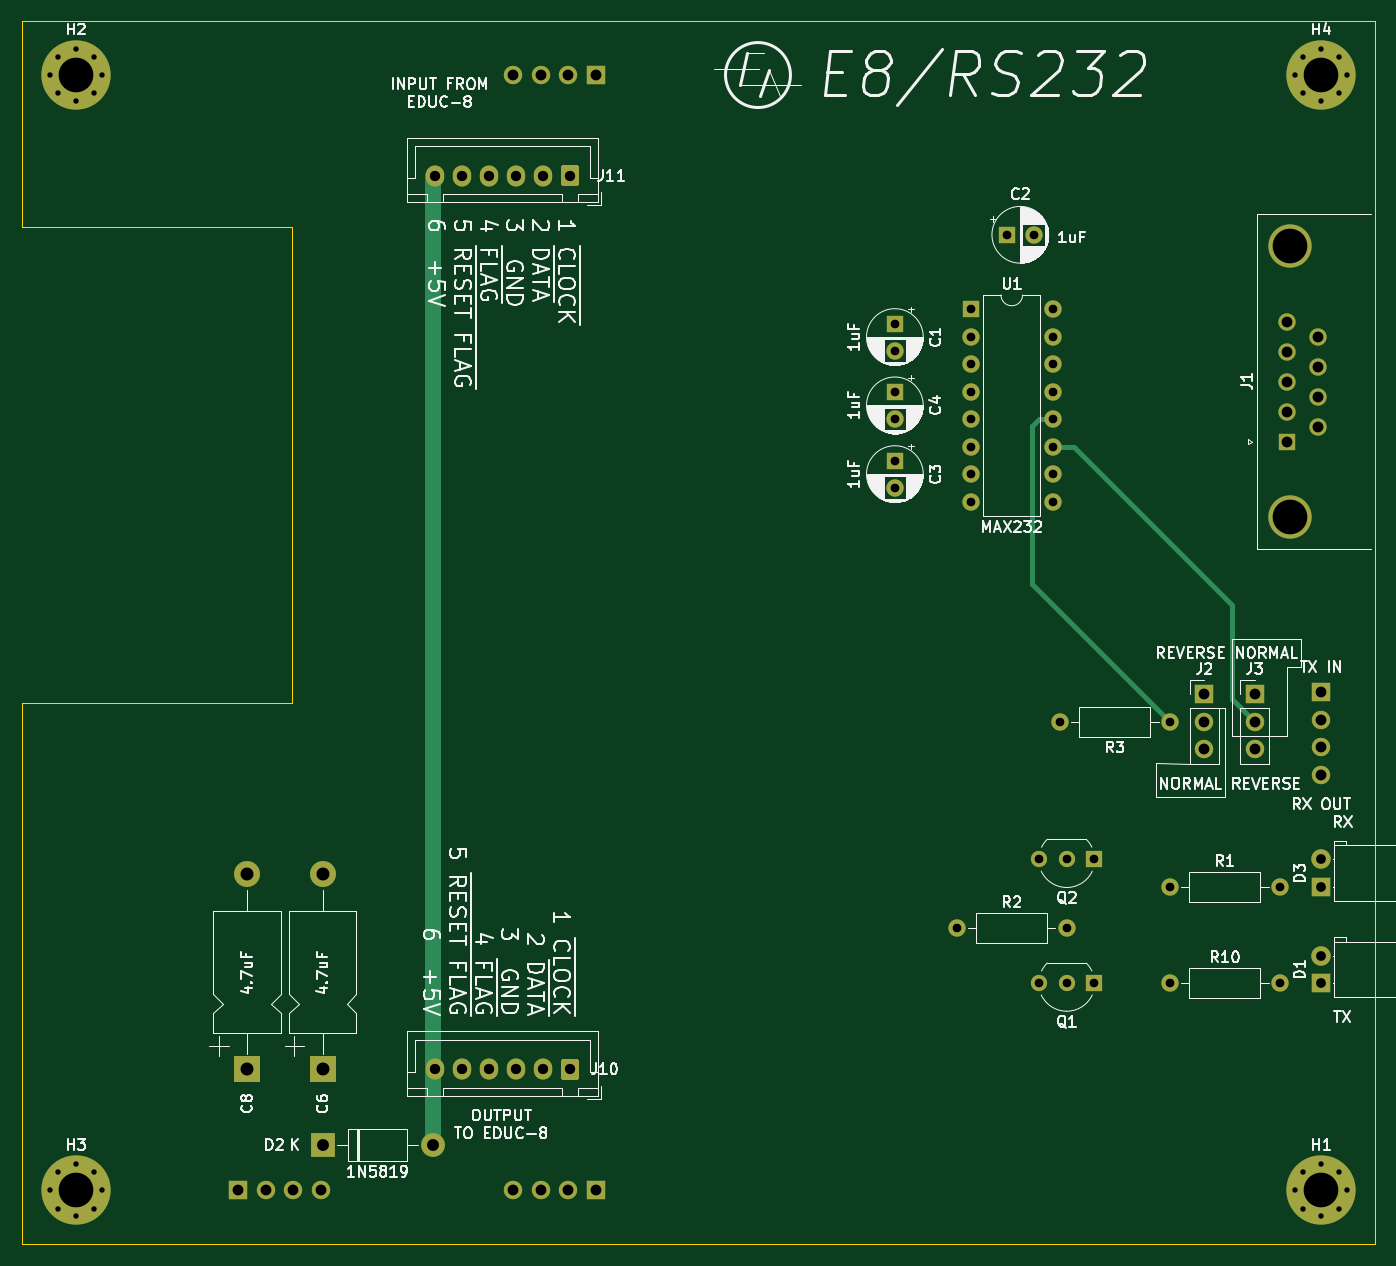
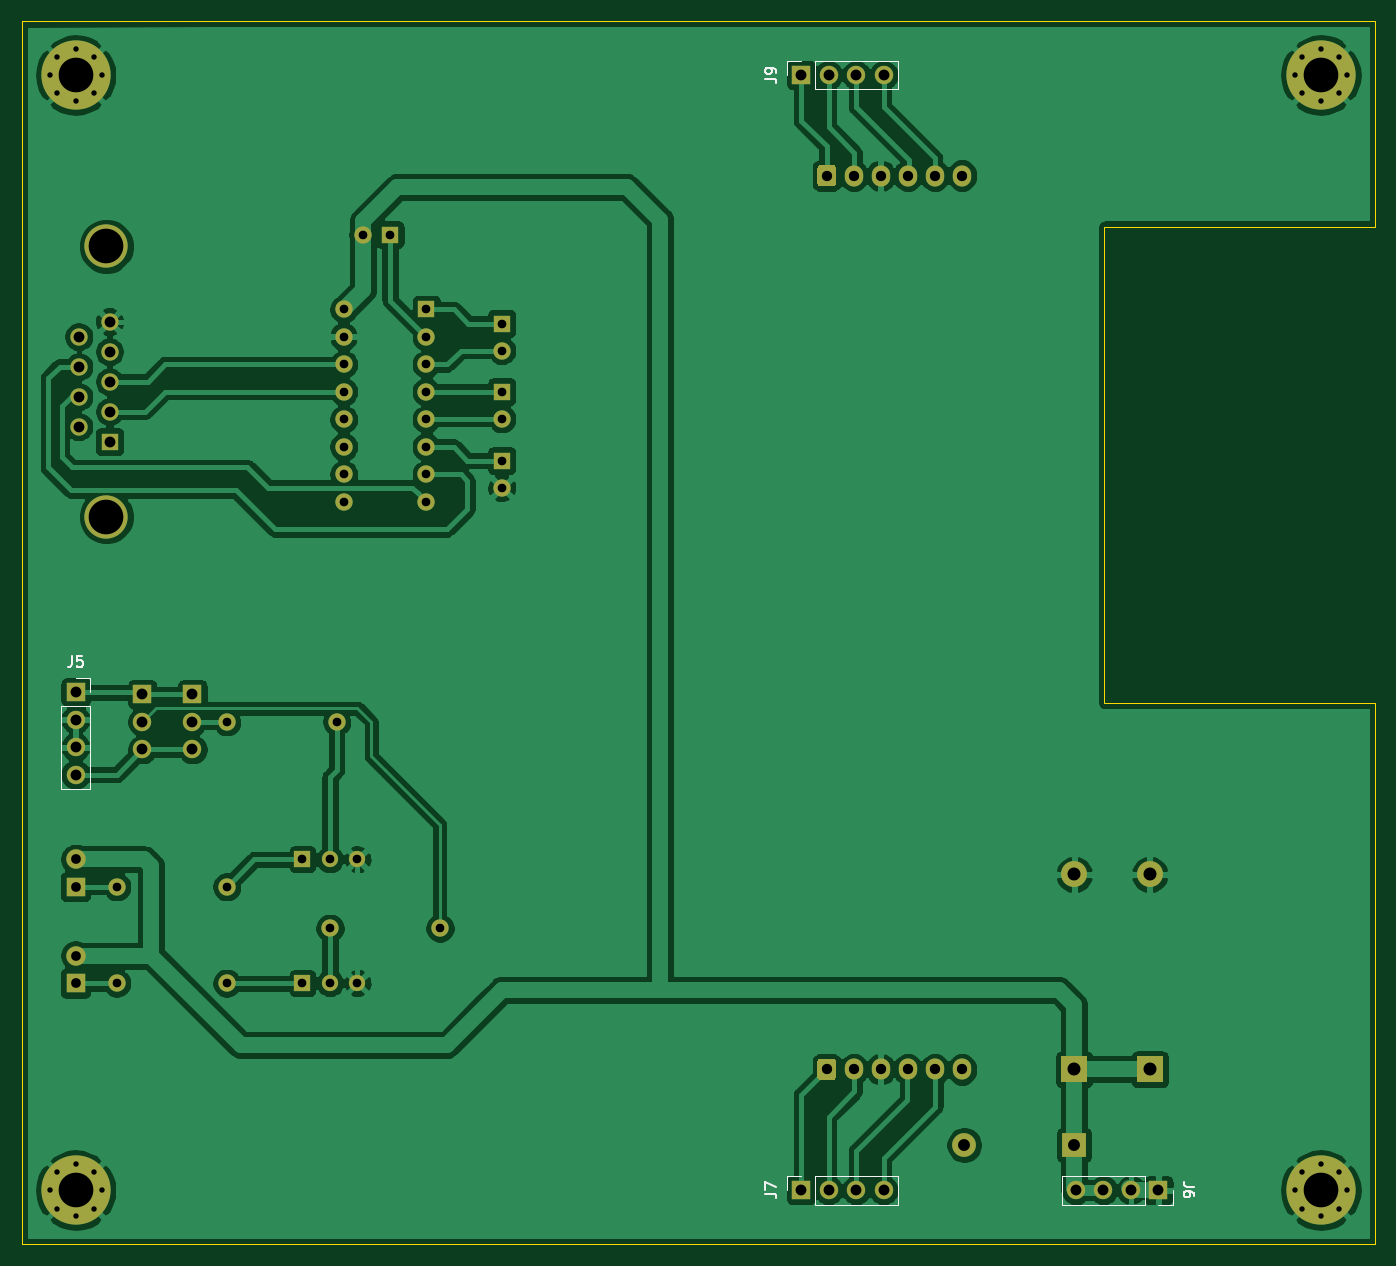
Circuit board: 11 layer files. Board 125.0 x 113.0 mm.
- bottom_copper: FSK-B_Cu.gbr (161185 bytes)
- bottom_mask: FSK-B_Mask.gbr (5511 bytes)
- paste: FSK-B_Paste.gbr (468 bytes)
- bottom_silk: FSK-B_SilkS.gbr (3946 bytes)
- outline: FSK-Edge_Cuts.gbr (938 bytes)
- top_copper: FSK-F_Cu.gbr (9438 bytes)
- top_mask: FSK-F_Mask.gbr (5511 bytes)
- paste: FSK-F_Paste.gbr (468 bytes)
- top_silk: FSK-F_SilkS.gbr (94560 bytes)
- drill: FSK-NPTH.drl (306 bytes)
- drill: FSK-PTH.drl (2402 bytes)

=== bottom_copper: FSK-B_Cu.gbr (161185 bytes, source omitted) ===
=== bottom_mask: FSK-B_Mask.gbr ===
%TF.GenerationSoftware,KiCad,Pcbnew,(5.1.10-1-10_14)*%
%TF.CreationDate,2022-02-21T21:09:16+11:00*%
%TF.ProjectId,FSK,46534b2e-6b69-4636-9164-5f7063625858,rev?*%
%TF.SameCoordinates,Original*%
%TF.FileFunction,Soldermask,Bot*%
%TF.FilePolarity,Negative*%
%FSLAX46Y46*%
G04 Gerber Fmt 4.6, Leading zero omitted, Abs format (unit mm)*
G04 Created by KiCad (PCBNEW (5.1.10-1-10_14)) date 2022-02-21 21:09:16*
%MOMM*%
%LPD*%
G01*
G04 APERTURE LIST*
%ADD10O,1.700000X1.950000*%
%ADD11O,1.700000X1.700000*%
%ADD12R,1.700000X1.700000*%
%ADD13O,1.600000X1.600000*%
%ADD14C,1.600000*%
%ADD15R,1.500000X1.500000*%
%ADD16C,1.500000*%
%ADD17C,1.800000*%
%ADD18R,1.800000X1.800000*%
%ADD19R,1.600000X1.600000*%
%ADD20C,4.000000*%
%ADD21O,2.200000X2.200000*%
%ADD22R,2.200000X2.200000*%
%ADD23O,2.400000X2.400000*%
%ADD24R,2.400000X2.400000*%
%ADD25C,0.800000*%
%ADD26C,6.400000*%
G04 APERTURE END LIST*
D10*
%TO.C,J11*%
X68145000Y-34290000D03*
X70645000Y-34290000D03*
X73145000Y-34290000D03*
X75645000Y-34290000D03*
X78145000Y-34290000D03*
G36*
G01*
X81495000Y-33565000D02*
X81495000Y-35015000D01*
G75*
G02*
X81245000Y-35265000I-250000J0D01*
G01*
X80045000Y-35265000D01*
G75*
G02*
X79795000Y-35015000I0J250000D01*
G01*
X79795000Y-33565000D01*
G75*
G02*
X80045000Y-33315000I250000J0D01*
G01*
X81245000Y-33315000D01*
G75*
G02*
X81495000Y-33565000I0J-250000D01*
G01*
G37*
%TD*%
%TO.C,J10*%
X68145000Y-116840000D03*
X70645000Y-116840000D03*
X73145000Y-116840000D03*
X75645000Y-116840000D03*
X78145000Y-116840000D03*
G36*
G01*
X81495000Y-116115000D02*
X81495000Y-117565000D01*
G75*
G02*
X81245000Y-117815000I-250000J0D01*
G01*
X80045000Y-117815000D01*
G75*
G02*
X79795000Y-117565000I0J250000D01*
G01*
X79795000Y-116115000D01*
G75*
G02*
X80045000Y-115865000I250000J0D01*
G01*
X81245000Y-115865000D01*
G75*
G02*
X81495000Y-116115000I0J-250000D01*
G01*
G37*
%TD*%
D11*
%TO.C,J3*%
X143870000Y-87280000D03*
X143870000Y-84740000D03*
D12*
X143870000Y-82200000D03*
%TD*%
D11*
%TO.C,J2*%
X139220000Y-87280000D03*
X139220000Y-84740000D03*
D12*
X139220000Y-82200000D03*
%TD*%
D13*
%TO.C,R10*%
X146205000Y-108870000D03*
D14*
X136045000Y-108870000D03*
%TD*%
D13*
%TO.C,R3*%
X125885000Y-84740000D03*
D14*
X136045000Y-84740000D03*
%TD*%
D13*
%TO.C,R2*%
X126520000Y-103790000D03*
D14*
X116360000Y-103790000D03*
%TD*%
D13*
%TO.C,R1*%
X146205000Y-99980000D03*
D14*
X136045000Y-99980000D03*
%TD*%
D15*
%TO.C,Q2*%
X129060000Y-97440000D03*
D16*
X123980000Y-97440000D03*
X126520000Y-97440000D03*
%TD*%
D15*
%TO.C,Q1*%
X129060000Y-108870000D03*
D16*
X123980000Y-108870000D03*
X126520000Y-108870000D03*
%TD*%
D17*
%TO.C,D3*%
X150015000Y-97440000D03*
D18*
X150015000Y-99980000D03*
%TD*%
D17*
%TO.C,D1*%
X150015000Y-106330000D03*
D18*
X150015000Y-108870000D03*
%TD*%
D11*
%TO.C,J5*%
X150015000Y-89620000D03*
X150015000Y-87080000D03*
X150015000Y-84540000D03*
D12*
X150015000Y-82000000D03*
%TD*%
D13*
%TO.C,U1*%
X125250000Y-46640000D03*
X117630000Y-64420000D03*
X125250000Y-49180000D03*
X117630000Y-61880000D03*
X125250000Y-51720000D03*
X117630000Y-59340000D03*
X125250000Y-54260000D03*
X117630000Y-56800000D03*
X125250000Y-56800000D03*
X117630000Y-54260000D03*
X125250000Y-59340000D03*
X117630000Y-51720000D03*
X125250000Y-61880000D03*
X117630000Y-49180000D03*
X125250000Y-64420000D03*
D19*
X117630000Y-46640000D03*
%TD*%
D20*
%TO.C,J1*%
X147180000Y-40815000D03*
X147180000Y-65815000D03*
D14*
X149720000Y-49160000D03*
X149720000Y-51930000D03*
X149720000Y-54700000D03*
X149720000Y-57470000D03*
X146880000Y-47775000D03*
X146880000Y-50545000D03*
X146880000Y-53315000D03*
X146880000Y-56085000D03*
D19*
X146880000Y-58855000D03*
%TD*%
D14*
%TO.C,C4*%
X110645000Y-56760000D03*
D19*
X110645000Y-54260000D03*
%TD*%
D14*
%TO.C,C3*%
X110645000Y-63110000D03*
D19*
X110645000Y-60610000D03*
%TD*%
D14*
%TO.C,C2*%
X123480000Y-39755000D03*
D19*
X120980000Y-39755000D03*
%TD*%
D14*
%TO.C,C1*%
X110645000Y-50450000D03*
D19*
X110645000Y-47950000D03*
%TD*%
D21*
%TO.C,D2*%
X67945000Y-123825000D03*
D22*
X57785000Y-123825000D03*
%TD*%
D23*
%TO.C,C8*%
X50800000Y-98840000D03*
D24*
X50800000Y-116840000D03*
%TD*%
D23*
%TO.C,C6*%
X57785000Y-98840000D03*
D24*
X57785000Y-116840000D03*
%TD*%
D11*
%TO.C,J9*%
X75380000Y-25000000D03*
X77920000Y-25000000D03*
X80460000Y-25000000D03*
D12*
X83000000Y-25000000D03*
%TD*%
D11*
%TO.C,J7*%
X75380000Y-128000000D03*
X77920000Y-128000000D03*
X80460000Y-128000000D03*
D12*
X83000000Y-128000000D03*
%TD*%
D11*
%TO.C,J6*%
X57620000Y-128000000D03*
X55080000Y-128000000D03*
X52540000Y-128000000D03*
D12*
X50000000Y-128000000D03*
%TD*%
D25*
%TO.C,H4*%
X151697056Y-23302944D03*
X150000000Y-22600000D03*
X148302944Y-23302944D03*
X147600000Y-25000000D03*
X148302944Y-26697056D03*
X150000000Y-27400000D03*
X151697056Y-26697056D03*
X152400000Y-25000000D03*
D26*
X150000000Y-25000000D03*
%TD*%
D25*
%TO.C,H3*%
X36697056Y-126302944D03*
X35000000Y-125600000D03*
X33302944Y-126302944D03*
X32600000Y-128000000D03*
X33302944Y-129697056D03*
X35000000Y-130400000D03*
X36697056Y-129697056D03*
X37400000Y-128000000D03*
D26*
X35000000Y-128000000D03*
%TD*%
D25*
%TO.C,H2*%
X36697056Y-23302944D03*
X35000000Y-22600000D03*
X33302944Y-23302944D03*
X32600000Y-25000000D03*
X33302944Y-26697056D03*
X35000000Y-27400000D03*
X36697056Y-26697056D03*
X37400000Y-25000000D03*
D26*
X35000000Y-25000000D03*
%TD*%
D25*
%TO.C,H1*%
X151697056Y-126302944D03*
X150000000Y-125600000D03*
X148302944Y-126302944D03*
X147600000Y-128000000D03*
X148302944Y-129697056D03*
X150000000Y-130400000D03*
X151697056Y-129697056D03*
X152400000Y-128000000D03*
D26*
X150000000Y-128000000D03*
%TD*%
M02*

=== paste: FSK-B_Paste.gbr ===
%TF.GenerationSoftware,KiCad,Pcbnew,(5.1.10-1-10_14)*%
%TF.CreationDate,2022-02-21T21:09:16+11:00*%
%TF.ProjectId,FSK,46534b2e-6b69-4636-9164-5f7063625858,rev?*%
%TF.SameCoordinates,Original*%
%TF.FileFunction,Paste,Bot*%
%TF.FilePolarity,Positive*%
%FSLAX46Y46*%
G04 Gerber Fmt 4.6, Leading zero omitted, Abs format (unit mm)*
G04 Created by KiCad (PCBNEW (5.1.10-1-10_14)) date 2022-02-21 21:09:16*
%MOMM*%
%LPD*%
G01*
G04 APERTURE LIST*
G04 APERTURE END LIST*
M02*

=== bottom_silk: FSK-B_SilkS.gbr ===
%TF.GenerationSoftware,KiCad,Pcbnew,(5.1.10-1-10_14)*%
%TF.CreationDate,2022-02-21T21:09:16+11:00*%
%TF.ProjectId,FSK,46534b2e-6b69-4636-9164-5f7063625858,rev?*%
%TF.SameCoordinates,Original*%
%TF.FileFunction,Legend,Bot*%
%TF.FilePolarity,Positive*%
%FSLAX46Y46*%
G04 Gerber Fmt 4.6, Leading zero omitted, Abs format (unit mm)*
G04 Created by KiCad (PCBNEW (5.1.10-1-10_14)) date 2022-02-21 21:09:16*
%MOMM*%
%LPD*%
G01*
G04 APERTURE LIST*
%ADD10C,0.120000*%
%ADD11C,0.150000*%
G04 APERTURE END LIST*
D10*
%TO.C,J5*%
X151345000Y-83270000D02*
X148685000Y-83270000D01*
X151345000Y-83270000D02*
X151345000Y-90950000D01*
X151345000Y-90950000D02*
X148685000Y-90950000D01*
X148685000Y-83270000D02*
X148685000Y-90950000D01*
X148685000Y-80670000D02*
X148685000Y-82000000D01*
X150015000Y-80670000D02*
X148685000Y-80670000D01*
%TO.C,J9*%
X84330000Y-25000000D02*
X84330000Y-23670000D01*
X84330000Y-23670000D02*
X83000000Y-23670000D01*
X81730000Y-23670000D02*
X74050000Y-23670000D01*
X74050000Y-26330000D02*
X74050000Y-23670000D01*
X81730000Y-26330000D02*
X74050000Y-26330000D01*
X81730000Y-26330000D02*
X81730000Y-23670000D01*
%TO.C,J7*%
X84330000Y-128000000D02*
X84330000Y-126670000D01*
X84330000Y-126670000D02*
X83000000Y-126670000D01*
X81730000Y-126670000D02*
X74050000Y-126670000D01*
X74050000Y-129330000D02*
X74050000Y-126670000D01*
X81730000Y-129330000D02*
X74050000Y-129330000D01*
X81730000Y-129330000D02*
X81730000Y-126670000D01*
%TO.C,J6*%
X48670000Y-128000000D02*
X48670000Y-129330000D01*
X48670000Y-129330000D02*
X50000000Y-129330000D01*
X51270000Y-129330000D02*
X58950000Y-129330000D01*
X58950000Y-126670000D02*
X58950000Y-129330000D01*
X51270000Y-126670000D02*
X58950000Y-126670000D01*
X51270000Y-126670000D02*
X51270000Y-129330000D01*
%TO.C,J5*%
D11*
X150348333Y-78682380D02*
X150348333Y-79396666D01*
X150395952Y-79539523D01*
X150491190Y-79634761D01*
X150634047Y-79682380D01*
X150729285Y-79682380D01*
X149395952Y-78682380D02*
X149872142Y-78682380D01*
X149919761Y-79158571D01*
X149872142Y-79110952D01*
X149776904Y-79063333D01*
X149538809Y-79063333D01*
X149443571Y-79110952D01*
X149395952Y-79158571D01*
X149348333Y-79253809D01*
X149348333Y-79491904D01*
X149395952Y-79587142D01*
X149443571Y-79634761D01*
X149538809Y-79682380D01*
X149776904Y-79682380D01*
X149872142Y-79634761D01*
X149919761Y-79587142D01*
%TO.C,J9*%
X86317619Y-25333333D02*
X85603333Y-25333333D01*
X85460476Y-25380952D01*
X85365238Y-25476190D01*
X85317619Y-25619047D01*
X85317619Y-25714285D01*
X85317619Y-24809523D02*
X85317619Y-24619047D01*
X85365238Y-24523809D01*
X85412857Y-24476190D01*
X85555714Y-24380952D01*
X85746190Y-24333333D01*
X86127142Y-24333333D01*
X86222380Y-24380952D01*
X86270000Y-24428571D01*
X86317619Y-24523809D01*
X86317619Y-24714285D01*
X86270000Y-24809523D01*
X86222380Y-24857142D01*
X86127142Y-24904761D01*
X85889047Y-24904761D01*
X85793809Y-24857142D01*
X85746190Y-24809523D01*
X85698571Y-24714285D01*
X85698571Y-24523809D01*
X85746190Y-24428571D01*
X85793809Y-24380952D01*
X85889047Y-24333333D01*
%TO.C,J7*%
X86317619Y-128333333D02*
X85603333Y-128333333D01*
X85460476Y-128380952D01*
X85365238Y-128476190D01*
X85317619Y-128619047D01*
X85317619Y-128714285D01*
X86317619Y-127952380D02*
X86317619Y-127285714D01*
X85317619Y-127714285D01*
%TO.C,J6*%
X46682380Y-127666666D02*
X47396666Y-127666666D01*
X47539523Y-127619047D01*
X47634761Y-127523809D01*
X47682380Y-127380952D01*
X47682380Y-127285714D01*
X46682380Y-128571428D02*
X46682380Y-128380952D01*
X46730000Y-128285714D01*
X46777619Y-128238095D01*
X46920476Y-128142857D01*
X47110952Y-128095238D01*
X47491904Y-128095238D01*
X47587142Y-128142857D01*
X47634761Y-128190476D01*
X47682380Y-128285714D01*
X47682380Y-128476190D01*
X47634761Y-128571428D01*
X47587142Y-128619047D01*
X47491904Y-128666666D01*
X47253809Y-128666666D01*
X47158571Y-128619047D01*
X47110952Y-128571428D01*
X47063333Y-128476190D01*
X47063333Y-128285714D01*
X47110952Y-128190476D01*
X47158571Y-128142857D01*
X47253809Y-128095238D01*
%TD*%
M02*

=== outline: FSK-Edge_Cuts.gbr ===
%TF.GenerationSoftware,KiCad,Pcbnew,(5.1.10-1-10_14)*%
%TF.CreationDate,2022-02-21T21:09:16+11:00*%
%TF.ProjectId,FSK,46534b2e-6b69-4636-9164-5f7063625858,rev?*%
%TF.SameCoordinates,Original*%
%TF.FileFunction,Profile,NP*%
%FSLAX46Y46*%
G04 Gerber Fmt 4.6, Leading zero omitted, Abs format (unit mm)*
G04 Created by KiCad (PCBNEW (5.1.10-1-10_14)) date 2022-02-21 21:09:16*
%MOMM*%
%LPD*%
G01*
G04 APERTURE LIST*
%TA.AperFunction,Profile*%
%ADD10C,0.050000*%
%TD*%
G04 APERTURE END LIST*
D10*
X55000000Y-39000000D02*
X55000000Y-83000000D01*
X30000000Y-39000000D02*
X55000000Y-39000000D01*
X30000000Y-33000000D02*
X30000000Y-39000000D01*
X30000000Y-33000000D02*
X30000000Y-20000000D01*
X30000000Y-83000000D02*
X55000000Y-83000000D01*
X30000000Y-133000000D02*
X30000000Y-83000000D01*
X155000000Y-133000000D02*
X30000000Y-133000000D01*
X155000000Y-20000000D02*
X155000000Y-133000000D01*
X30000000Y-20000000D02*
X155000000Y-20000000D01*
M02*

=== top_copper: FSK-F_Cu.gbr (9438 bytes, source omitted) ===
=== top_mask: FSK-F_Mask.gbr ===
%TF.GenerationSoftware,KiCad,Pcbnew,(5.1.10-1-10_14)*%
%TF.CreationDate,2022-02-21T21:09:16+11:00*%
%TF.ProjectId,FSK,46534b2e-6b69-4636-9164-5f7063625858,rev?*%
%TF.SameCoordinates,Original*%
%TF.FileFunction,Soldermask,Top*%
%TF.FilePolarity,Negative*%
%FSLAX46Y46*%
G04 Gerber Fmt 4.6, Leading zero omitted, Abs format (unit mm)*
G04 Created by KiCad (PCBNEW (5.1.10-1-10_14)) date 2022-02-21 21:09:16*
%MOMM*%
%LPD*%
G01*
G04 APERTURE LIST*
%ADD10O,1.700000X1.950000*%
%ADD11O,1.700000X1.700000*%
%ADD12R,1.700000X1.700000*%
%ADD13O,1.600000X1.600000*%
%ADD14C,1.600000*%
%ADD15R,1.500000X1.500000*%
%ADD16C,1.500000*%
%ADD17C,1.800000*%
%ADD18R,1.800000X1.800000*%
%ADD19R,1.600000X1.600000*%
%ADD20C,4.000000*%
%ADD21O,2.200000X2.200000*%
%ADD22R,2.200000X2.200000*%
%ADD23O,2.400000X2.400000*%
%ADD24R,2.400000X2.400000*%
%ADD25C,0.800000*%
%ADD26C,6.400000*%
G04 APERTURE END LIST*
D10*
%TO.C,J11*%
X68145000Y-34290000D03*
X70645000Y-34290000D03*
X73145000Y-34290000D03*
X75645000Y-34290000D03*
X78145000Y-34290000D03*
G36*
G01*
X81495000Y-33565000D02*
X81495000Y-35015000D01*
G75*
G02*
X81245000Y-35265000I-250000J0D01*
G01*
X80045000Y-35265000D01*
G75*
G02*
X79795000Y-35015000I0J250000D01*
G01*
X79795000Y-33565000D01*
G75*
G02*
X80045000Y-33315000I250000J0D01*
G01*
X81245000Y-33315000D01*
G75*
G02*
X81495000Y-33565000I0J-250000D01*
G01*
G37*
%TD*%
%TO.C,J10*%
X68145000Y-116840000D03*
X70645000Y-116840000D03*
X73145000Y-116840000D03*
X75645000Y-116840000D03*
X78145000Y-116840000D03*
G36*
G01*
X81495000Y-116115000D02*
X81495000Y-117565000D01*
G75*
G02*
X81245000Y-117815000I-250000J0D01*
G01*
X80045000Y-117815000D01*
G75*
G02*
X79795000Y-117565000I0J250000D01*
G01*
X79795000Y-116115000D01*
G75*
G02*
X80045000Y-115865000I250000J0D01*
G01*
X81245000Y-115865000D01*
G75*
G02*
X81495000Y-116115000I0J-250000D01*
G01*
G37*
%TD*%
D11*
%TO.C,J3*%
X143870000Y-87280000D03*
X143870000Y-84740000D03*
D12*
X143870000Y-82200000D03*
%TD*%
D11*
%TO.C,J2*%
X139220000Y-87280000D03*
X139220000Y-84740000D03*
D12*
X139220000Y-82200000D03*
%TD*%
D13*
%TO.C,R10*%
X146205000Y-108870000D03*
D14*
X136045000Y-108870000D03*
%TD*%
D13*
%TO.C,R3*%
X125885000Y-84740000D03*
D14*
X136045000Y-84740000D03*
%TD*%
D13*
%TO.C,R2*%
X126520000Y-103790000D03*
D14*
X116360000Y-103790000D03*
%TD*%
D13*
%TO.C,R1*%
X146205000Y-99980000D03*
D14*
X136045000Y-99980000D03*
%TD*%
D15*
%TO.C,Q2*%
X129060000Y-97440000D03*
D16*
X123980000Y-97440000D03*
X126520000Y-97440000D03*
%TD*%
D15*
%TO.C,Q1*%
X129060000Y-108870000D03*
D16*
X123980000Y-108870000D03*
X126520000Y-108870000D03*
%TD*%
D17*
%TO.C,D3*%
X150015000Y-97440000D03*
D18*
X150015000Y-99980000D03*
%TD*%
D17*
%TO.C,D1*%
X150015000Y-106330000D03*
D18*
X150015000Y-108870000D03*
%TD*%
D11*
%TO.C,J5*%
X150015000Y-89620000D03*
X150015000Y-87080000D03*
X150015000Y-84540000D03*
D12*
X150015000Y-82000000D03*
%TD*%
D13*
%TO.C,U1*%
X125250000Y-46640000D03*
X117630000Y-64420000D03*
X125250000Y-49180000D03*
X117630000Y-61880000D03*
X125250000Y-51720000D03*
X117630000Y-59340000D03*
X125250000Y-54260000D03*
X117630000Y-56800000D03*
X125250000Y-56800000D03*
X117630000Y-54260000D03*
X125250000Y-59340000D03*
X117630000Y-51720000D03*
X125250000Y-61880000D03*
X117630000Y-49180000D03*
X125250000Y-64420000D03*
D19*
X117630000Y-46640000D03*
%TD*%
D20*
%TO.C,J1*%
X147180000Y-40815000D03*
X147180000Y-65815000D03*
D14*
X149720000Y-49160000D03*
X149720000Y-51930000D03*
X149720000Y-54700000D03*
X149720000Y-57470000D03*
X146880000Y-47775000D03*
X146880000Y-50545000D03*
X146880000Y-53315000D03*
X146880000Y-56085000D03*
D19*
X146880000Y-58855000D03*
%TD*%
D14*
%TO.C,C4*%
X110645000Y-56760000D03*
D19*
X110645000Y-54260000D03*
%TD*%
D14*
%TO.C,C3*%
X110645000Y-63110000D03*
D19*
X110645000Y-60610000D03*
%TD*%
D14*
%TO.C,C2*%
X123480000Y-39755000D03*
D19*
X120980000Y-39755000D03*
%TD*%
D14*
%TO.C,C1*%
X110645000Y-50450000D03*
D19*
X110645000Y-47950000D03*
%TD*%
D21*
%TO.C,D2*%
X67945000Y-123825000D03*
D22*
X57785000Y-123825000D03*
%TD*%
D23*
%TO.C,C8*%
X50800000Y-98840000D03*
D24*
X50800000Y-116840000D03*
%TD*%
D23*
%TO.C,C6*%
X57785000Y-98840000D03*
D24*
X57785000Y-116840000D03*
%TD*%
D11*
%TO.C,J9*%
X75380000Y-25000000D03*
X77920000Y-25000000D03*
X80460000Y-25000000D03*
D12*
X83000000Y-25000000D03*
%TD*%
D11*
%TO.C,J7*%
X75380000Y-128000000D03*
X77920000Y-128000000D03*
X80460000Y-128000000D03*
D12*
X83000000Y-128000000D03*
%TD*%
D11*
%TO.C,J6*%
X57620000Y-128000000D03*
X55080000Y-128000000D03*
X52540000Y-128000000D03*
D12*
X50000000Y-128000000D03*
%TD*%
D25*
%TO.C,H4*%
X151697056Y-23302944D03*
X150000000Y-22600000D03*
X148302944Y-23302944D03*
X147600000Y-25000000D03*
X148302944Y-26697056D03*
X150000000Y-27400000D03*
X151697056Y-26697056D03*
X152400000Y-25000000D03*
D26*
X150000000Y-25000000D03*
%TD*%
D25*
%TO.C,H3*%
X36697056Y-126302944D03*
X35000000Y-125600000D03*
X33302944Y-126302944D03*
X32600000Y-128000000D03*
X33302944Y-129697056D03*
X35000000Y-130400000D03*
X36697056Y-129697056D03*
X37400000Y-128000000D03*
D26*
X35000000Y-128000000D03*
%TD*%
D25*
%TO.C,H2*%
X36697056Y-23302944D03*
X35000000Y-22600000D03*
X33302944Y-23302944D03*
X32600000Y-25000000D03*
X33302944Y-26697056D03*
X35000000Y-27400000D03*
X36697056Y-26697056D03*
X37400000Y-25000000D03*
D26*
X35000000Y-25000000D03*
%TD*%
D25*
%TO.C,H1*%
X151697056Y-126302944D03*
X150000000Y-125600000D03*
X148302944Y-126302944D03*
X147600000Y-128000000D03*
X148302944Y-129697056D03*
X150000000Y-130400000D03*
X151697056Y-129697056D03*
X152400000Y-128000000D03*
D26*
X150000000Y-128000000D03*
%TD*%
M02*

=== paste: FSK-F_Paste.gbr ===
%TF.GenerationSoftware,KiCad,Pcbnew,(5.1.10-1-10_14)*%
%TF.CreationDate,2022-02-21T21:09:16+11:00*%
%TF.ProjectId,FSK,46534b2e-6b69-4636-9164-5f7063625858,rev?*%
%TF.SameCoordinates,Original*%
%TF.FileFunction,Paste,Top*%
%TF.FilePolarity,Positive*%
%FSLAX46Y46*%
G04 Gerber Fmt 4.6, Leading zero omitted, Abs format (unit mm)*
G04 Created by KiCad (PCBNEW (5.1.10-1-10_14)) date 2022-02-21 21:09:16*
%MOMM*%
%LPD*%
G01*
G04 APERTURE LIST*
G04 APERTURE END LIST*
M02*

=== top_silk: FSK-F_SilkS.gbr (94560 bytes, source omitted) ===
=== drill: FSK-NPTH.drl ===
M48
; DRILL file {KiCad (5.1.10-1-10_14)} date Monday, February 21, 2022 at 09:09:18 PM
; FORMAT={-:-/ absolute / inch / decimal}
; #@! TF.CreationDate,2022-02-21T21:09:18+11:00
; #@! TF.GenerationSoftware,Kicad,Pcbnew,(5.1.10-1-10_14)
; #@! TF.FileFunction,NonPlated,1,2,NPTH
FMAT,2
INCH
%
G90
G05
T0
M30

=== drill: FSK-PTH.drl ===
M48
; DRILL file {KiCad (5.1.10-1-10_14)} date Monday, February 21, 2022 at 09:09:18 PM
; FORMAT={-:-/ absolute / inch / decimal}
; #@! TF.CreationDate,2022-02-21T21:09:18+11:00
; #@! TF.GenerationSoftware,Kicad,Pcbnew,(5.1.10-1-10_14)
; #@! TF.FileFunction,Plated,1,2,PTH
FMAT,2
INCH
T1C0.0197
T2C0.0315
T3C0.0354
T4C0.0374
T5C0.0394
T6C0.0433
T7C0.0472
T8C0.1260
%
G90
G05
T1
X1.2835Y-0.9843
X1.2835Y-5.0394
X1.3111Y-0.9174
X1.3111Y-1.0511
X1.3111Y-4.9726
X1.3111Y-5.1062
X1.378Y-0.8898
X1.378Y-1.0787
X1.378Y-4.9449
X1.378Y-5.1339
X1.4448Y-0.9174
X1.4448Y-1.0511
X1.4448Y-4.9726
X1.4448Y-5.1062
X1.4724Y-0.9843
X1.4724Y-5.0394
X5.811Y-0.9843
X5.811Y-5.0394
X5.8387Y-0.9174
X5.8387Y-1.0511
X5.8387Y-4.9726
X5.8387Y-5.1062
X5.9055Y-0.8898
X5.9055Y-1.0787
X5.9055Y-4.9449
X5.9055Y-5.1339
X5.9723Y-0.9174
X5.9723Y-1.0511
X5.9723Y-4.9726
X5.9723Y-5.1062
X6.0Y-0.9843
X6.0Y-5.0394
T2
X4.3561Y-1.8878
X4.3561Y-1.9862
X4.3561Y-2.1362
X4.3561Y-2.2346
X4.3561Y-2.3862
X4.3561Y-2.4846
X4.5811Y-4.0862
X4.6311Y-1.8362
X4.6311Y-1.9362
X4.6311Y-2.0362
X4.6311Y-2.1362
X4.6311Y-2.2362
X4.6311Y-2.3362
X4.6311Y-2.4362
X4.6311Y-2.5362
X4.763Y-1.5652
X4.8614Y-1.5652
X4.8811Y-3.8362
X4.8811Y-4.2862
X4.9311Y-1.8362
X4.9311Y-1.9362
X4.9311Y-2.0362
X4.9311Y-2.1362
X4.9311Y-2.2362
X4.9311Y-2.3362
X4.9311Y-2.4362
X4.9311Y-2.5362
X4.9561Y-3.3362
X4.9811Y-3.8362
X4.9811Y-4.0862
X4.9811Y-4.2862
X5.0811Y-3.8362
X5.0811Y-4.2862
X5.3561Y-3.3362
X5.3561Y-3.9362
X5.3561Y-4.2862
X5.7561Y-3.9362
X5.7561Y-4.2862
T3
X5.9061Y-3.8362
X5.9061Y-3.9362
X5.9061Y-4.1862
X5.9061Y-4.2862
T4
X2.6829Y-1.35
X2.6829Y-4.6
X2.7813Y-1.35
X2.7813Y-4.6
X2.8797Y-1.35
X2.8797Y-4.6
X2.9781Y-1.35
X2.9781Y-4.6
X3.0766Y-1.35
X3.0766Y-4.6
X3.175Y-1.35
X3.175Y-4.6
T5
X1.9685Y-5.0394
X2.0685Y-5.0394
X2.1685Y-5.0394
X2.2685Y-5.0394
X2.9677Y-0.9843
X2.9677Y-5.0394
X3.0677Y-0.9843
X3.0677Y-5.0394
X3.1677Y-0.9843
X3.1677Y-5.0394
X3.2677Y-0.9843
X3.2677Y-5.0394
X5.4811Y-3.2362
X5.4811Y-3.3362
X5.4811Y-3.4362
X5.6642Y-3.2362
X5.6642Y-3.3362
X5.6642Y-3.4362
X5.7827Y-1.8809
X5.7827Y-1.99
X5.7827Y-2.099
X5.7827Y-2.2081
X5.7827Y-2.3171
X5.8945Y-1.9354
X5.8945Y-2.0445
X5.8945Y-2.1535
X5.8945Y-2.2626
X5.9061Y-3.2283
X5.9061Y-3.3283
X5.9061Y-3.4283
X5.9061Y-3.5283
T6
X2.275Y-4.875
X2.675Y-4.875
T7
X2.0Y-3.8913
X2.0Y-4.6
X2.275Y-3.8913
X2.275Y-4.6
T8
X1.378Y-0.9843
X1.378Y-5.0394
X5.7945Y-1.6069
X5.7945Y-2.5911
X5.9055Y-0.9843
X5.9055Y-5.0394
T0
M30

